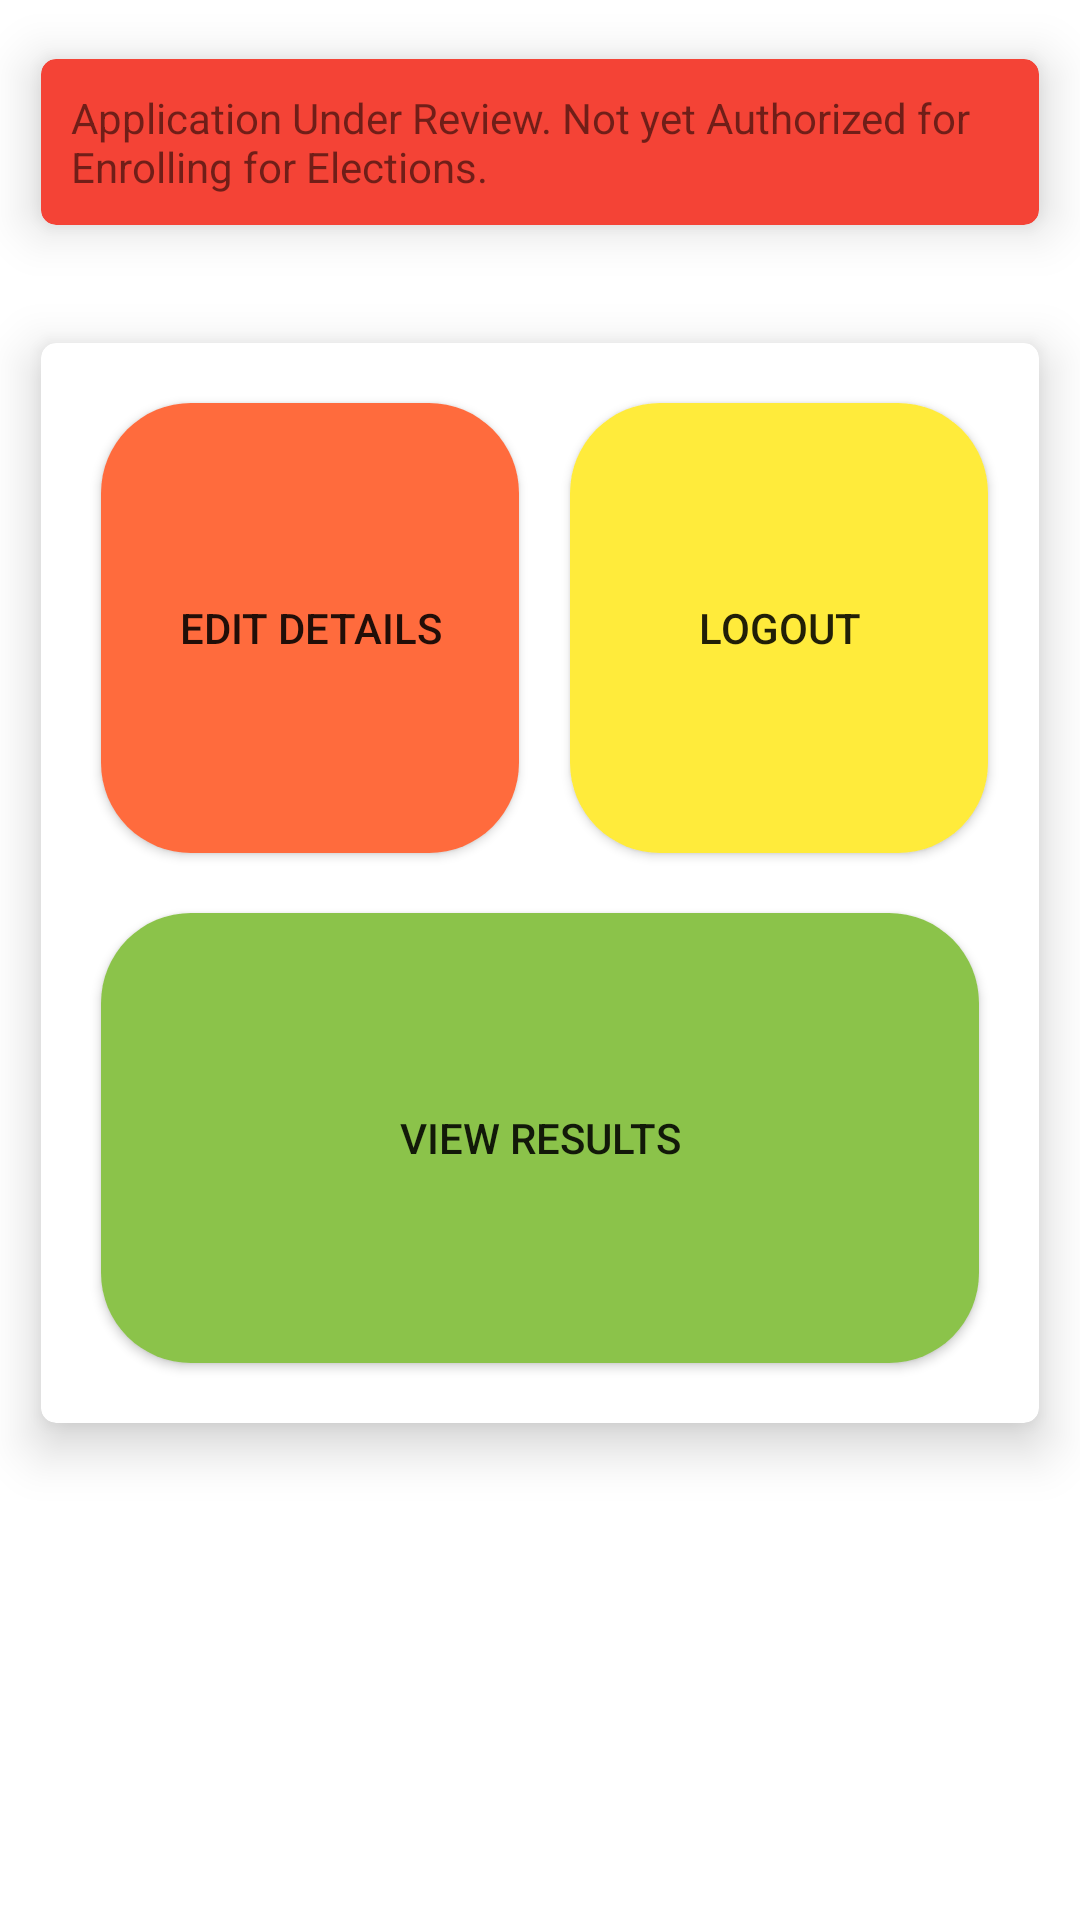

Layout XML and referenced resources for this Android screen:
<!-- AndroidManifest.xml: application theme Theme.OnlineVotingSystem -->
<!-- res/layout/activity_ec_info.xml -->
<?xml version="1.0" encoding="utf-8"?>

<androidx.constraintlayout.widget.ConstraintLayout xmlns:android="http://schemas.android.com/apk/res/android"
    android:layout_width="match_parent"
    android:layout_height="match_parent"
    xmlns:app="http://schemas.android.com/apk/res-auto">
    <LinearLayout
        android:layout_width="match_parent"
        android:layout_height="match_parent"
        android:orientation="vertical">
        <androidx.cardview.widget.CardView
            android:layout_width="match_parent"
            android:layout_height="wrap_content"
            android:id="@+id/reviewTextCandidate"
            app:cardBackgroundColor="#F44336"
            app:cardElevation="10dp"
            app:contentPadding="10dp"
            app:cardCornerRadius="5dp"
            app:cardMaxElevation="12dp"
            app:cardPreventCornerOverlap="true"
            app:cardUseCompatPadding="true">
            <TextView
                android:layout_width="match_parent"
                android:layout_height="wrap_content"
                android:text="Application Under Review. Not yet Authorized for Enrolling for Elections."
                android:id="@+id/messageTxt"
                android:layout_gravity="center"/>
        </androidx.cardview.widget.CardView>
        <androidx.cardview.widget.CardView
            android:layout_width="match_parent"
            android:layout_height="wrap_content"
            app:cardElevation="10dp"
            app:contentPadding="10dp"
            app:cardCornerRadius="5dp"
            app:cardMaxElevation="12dp"
            app:cardPreventCornerOverlap="true"
            app:cardUseCompatPadding="true">
            <LinearLayout
                android:layout_width="match_parent"
                android:layout_height="wrap_content"
                android:orientation="vertical">
                <LinearLayout
                    android:layout_width="match_parent"
                    android:layout_height="wrap_content"
                    android:orientation="horizontal">

                    <Button
                        android:id="@+id/goToMainPage"
                        android:layout_width="0dp"
                        android:layout_height="wrap_content"
                        android:layout_gravity="center"
                        android:layout_margin="10dp"
                        android:layout_weight=".5"
                        android:height="150dp"
                        android:background="@drawable/btn_radius"
                        android:text="Edit Details"
                        app:backgroundTint="#FF6B3D" />
                    <Button
                        android:id="@+id/logoutCandidate"
                        android:layout_width="0dp"
                        android:layout_height="wrap_content"
                        android:layout_gravity="center"
                        android:layout_margin="7dp"
                        android:layout_weight=".5"
                        android:height="150dp"
                        android:background="@drawable/btn_radius"
                        android:text="Logout"
                        app:backgroundTint="#FFEB3B" />
                </LinearLayout>
                <LinearLayout
                    android:layout_width="match_parent"
                    android:layout_height="wrap_content"
                    android:orientation="horizontal">
                    <Button
                        android:id="@+id/goToResultsPage"
                        android:layout_width="0dp"
                        android:layout_height="wrap_content"
                        android:layout_gravity="center"
                        android:layout_margin="10dp"
                        android:layout_weight=".5"
                        android:height="150dp"
                        android:background="@drawable/btn_radius"
                        android:text="View Results"
                        app:backgroundTint="#8BC34A" />
                </LinearLayout>
            </LinearLayout>
        </androidx.cardview.widget.CardView>
    </LinearLayout>
</androidx.constraintlayout.widget.ConstraintLayout>
<!-- resources referenced by this layout -->
<resources>
  <!-- drawable btn_radius (drawable) -->
  <?xml version="1.0" encoding="utf-8"?>
  
  <shape xmlns:android="http://schemas.android.com/apk/res/android"
      android:shape="rectangle" android:padding="10dp">
      
      <solid android:color="#ABABAB"/>
      <corners android:radius="30dp"/>
  </shape>
  <style name="Theme.OnlineVotingSystem" parent="Theme.MaterialComponents.DayNight.DarkActionBar">
          
          <item name="colorPrimary">@color/purple_500</item>
          <item name="colorPrimaryVariant">@color/purple_700</item>
          <item name="colorOnPrimary">@color/white</item>
          
          <item name="colorSecondary">@color/teal_200</item>
          <item name="colorSecondaryVariant">@color/teal_700</item>
          <item name="colorOnSecondary">@color/black</item>
          
          <item name="android:statusBarColor" tools:targetApi="l">?attr/colorPrimaryVariant</item>
          
      </style>
  <color name="purple_500">#FF6200EE</color>
  <color name="purple_700">#FF3700B3</color>
  <color name="white">#FFFFFFFF</color>
  <color name="teal_200">#FF03DAC5</color>
  <color name="teal_700">#FF018786</color>
  <color name="black">#FF000000</color>
</resources>
